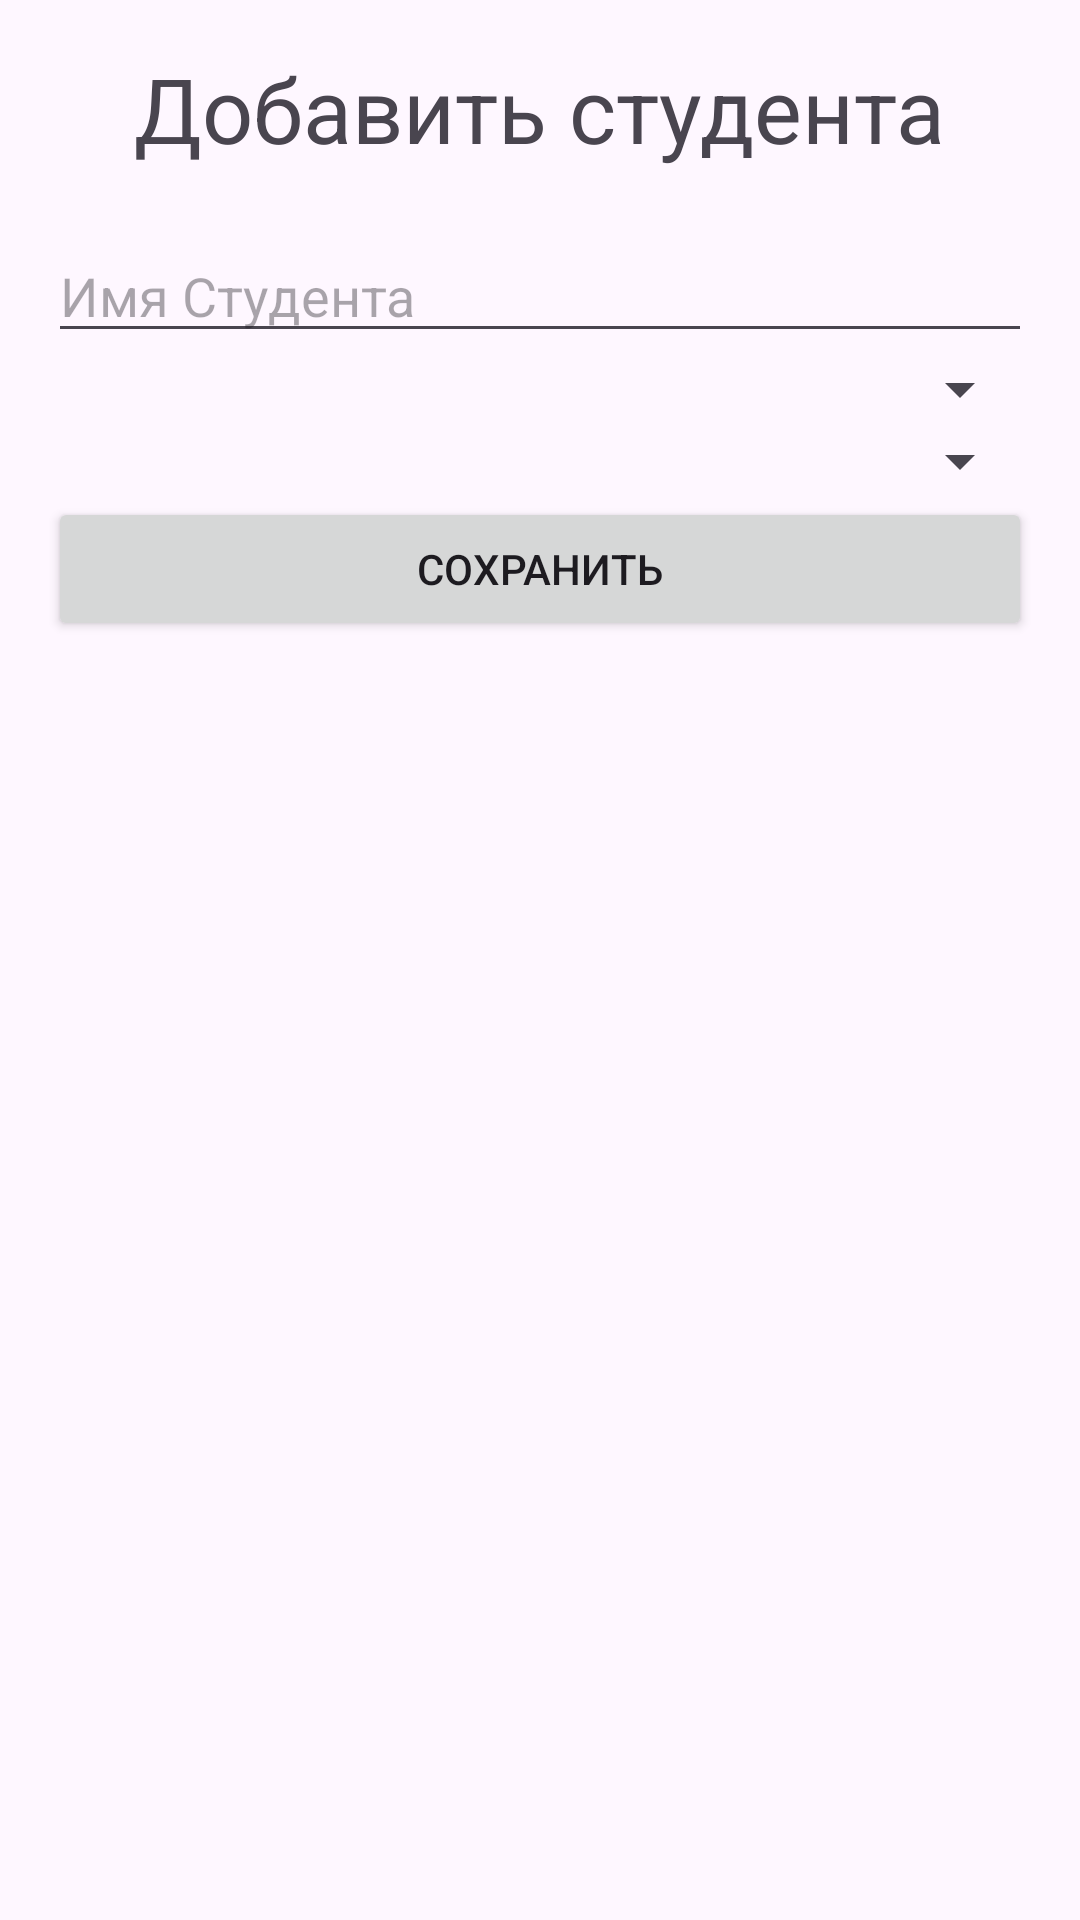

The Android layout XML behind this screen, and the referenced resources:
<!-- AndroidManifest.xml: application theme Theme.Stady -->
<!-- res/layout/fragment_add_student.xml -->
<?xml version="1.0" encoding="utf-8"?>
<LinearLayout
    xmlns:android="http://schemas.android.com/apk/res/android"
    android:layout_width="match_parent"
    android:layout_height="match_parent"
    android:orientation="vertical"
    android:padding="16dp">

    <TextView
        android:layout_width="wrap_content"
        android:layout_height="wrap_content"
        android:text="Добавить студента"
        android:textSize="30dp"
        android:layout_gravity="center"
        android:paddingBottom="20dp"
        />

    <EditText
        android:id="@+id/et_student_name"
        android:layout_width="match_parent"
        android:layout_height="wrap_content"
        android:hint="Имя Студента"
        />

    <Spinner
        android:id="@+id/spinner_group"
        android:layout_width="match_parent"
        android:layout_height="wrap_content" />

    <Spinner
        android:id="@+id/spinner_subject"
        android:layout_width="match_parent"
        android:layout_height="wrap_content" />

    <Button
        android:id="@+id/btn_add_student"
        android:layout_width="match_parent"
        android:layout_height="wrap_content"
        android:text="Сохранить" />

    <androidx.recyclerview.widget.RecyclerView
        android:id="@+id/recycler_view_students"
        android:layout_width="match_parent"
        android:layout_height="0dp"
        android:layout_weight="1"
        android:visibility="gone"/>
</LinearLayout>
<!-- resources referenced by this layout -->
<resources>
  <style name="Theme.Stady" parent="Base.Theme.Stady" />
  <style name="Base.Theme.Stady" parent="Theme.Material3.DayNight.NoActionBar">
          
          
      </style>
</resources>
